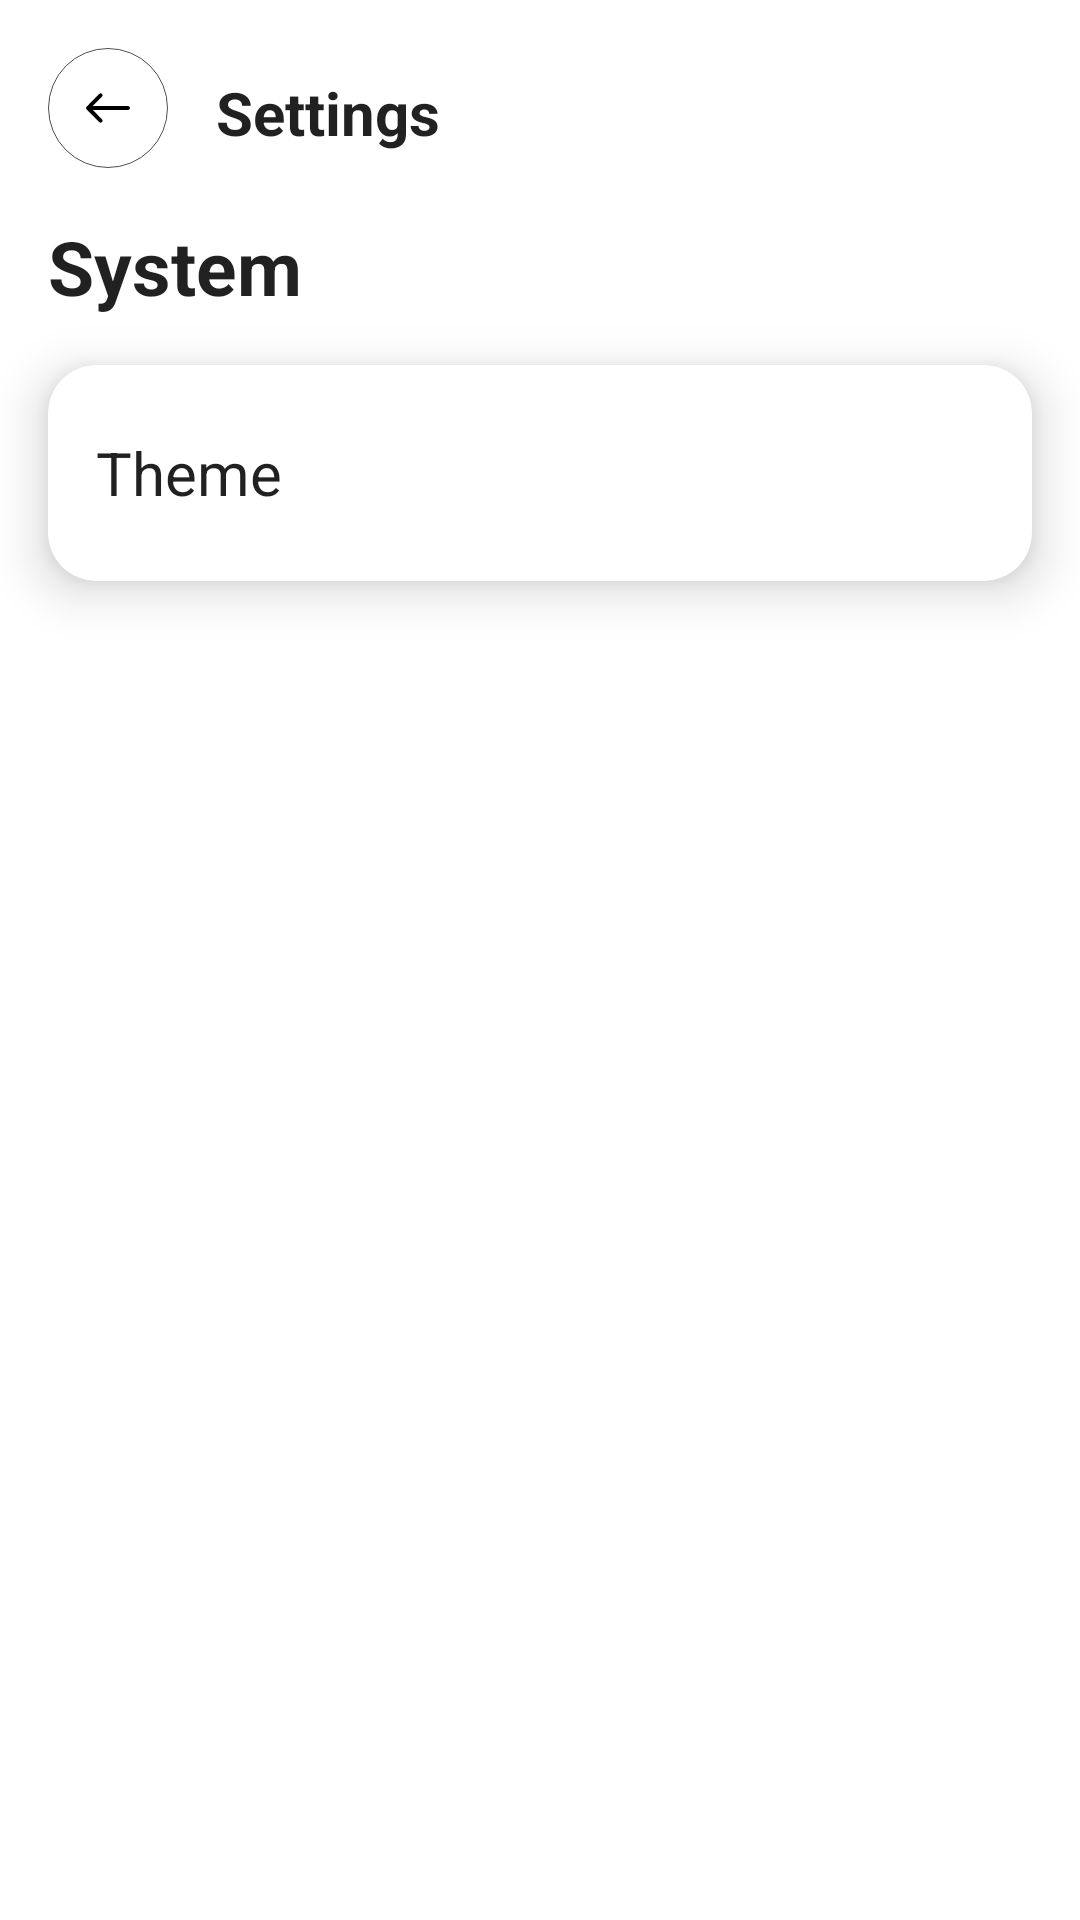

This screen was rendered from an Android layout file. Write that file and the resources it references.
<!-- AndroidManifest.xml: application theme Theme.WhatsDelete -->
<!-- res/layout/activity_settings.xml -->
<?xml version="1.0" encoding="utf-8"?>
<androidx.constraintlayout.widget.ConstraintLayout xmlns:android="http://schemas.android.com/apk/res/android"
    xmlns:app="http://schemas.android.com/apk/res-auto"
    xmlns:tools="http://schemas.android.com/tools"
    style="?attr/ar_background"
    android:layout_width="match_parent"
    android:layout_height="match_parent"
    tools:context=".ui.activity.SettingsActivity">

    <TextView
        android:id="@+id/textView2"
        android:layout_width="wrap_content"
        android:layout_height="wrap_content"
        android:layout_marginStart="16dp"
        android:layout_marginTop="16dp"
        android:text="@string/system_mes"
        android:textAppearance="@style/TextAppearance.AppCompat.Body1"
        android:textSize="25sp"
        android:textStyle="bold"
        app:layout_constraintStart_toStartOf="parent"
        app:layout_constraintTop_toBottomOf="@+id/back_button" />

    <ImageButton
        android:id="@+id/back_button"
        style="?attr/ar_chat_icon_background"
        android:layout_width="40dp"
        android:layout_height="40dp"
        android:layout_marginStart="16dp"
        android:layout_marginTop="16dp"
        android:background="@android:color/transparent"
        android:contentDescription="@string/des"
        android:scaleType="centerCrop"
        app:layout_constraintStart_toStartOf="parent"
        app:layout_constraintTop_toTopOf="parent" />

    <TextView
        android:id="@+id/settings_header_text_view"
        android:layout_width="wrap_content"
        android:layout_height="wrap_content"
        android:layout_marginStart="16dp"
        android:layout_marginTop="24dp"
        android:text="@string/settings_mes"
        android:textAppearance="@style/TextAppearance.AppCompat.Body1"
        android:textSize="20sp"
        android:textStyle="bold"
        app:layout_constraintStart_toEndOf="@+id/back_button"
        app:layout_constraintTop_toTopOf="parent" />

    <com.google.android.material.card.MaterialCardView
        android:id="@+id/theme_card_view"
        android:layout_width="0dp"
        android:layout_height="wrap_content"
        android:layout_marginStart="16dp"
        android:layout_marginTop="16dp"
        android:layout_marginEnd="16dp"
        app:cardCornerRadius="16dp"
        app:cardElevation="10dp"
        app:layout_constraintEnd_toEndOf="parent"
        app:layout_constraintStart_toStartOf="parent"
        app:layout_constraintTop_toBottomOf="@+id/textView2">

        <TextView
            android:layout_width="wrap_content"
            android:layout_height="wrap_content"
            android:layout_gravity="start|center"
            android:padding="16dp"
            android:text="@string/theme_mes"
            android:textAppearance="@style/TextAppearance.AppCompat.Body1"
            android:textSize="20sp" />

        <ImageView
            android:layout_width="40dp"
            android:layout_height="40dp"
            android:layout_gravity="end|center"
            android:layout_margin="16dp"
            android:contentDescription="@string/des"
            android:src="@drawable/ic_baseline_arrow_forward_24" />

    </com.google.android.material.card.MaterialCardView>

</androidx.constraintlayout.widget.ConstraintLayout>
<!-- resources referenced by this layout -->
<resources>
  <string name="des">Des</string>
  <string name="settings_mes">Settings</string>
  <string name="system_mes">System</string>
  <string name="theme_mes">Theme</string>
  <color name="colorPrimary">#18CA6A</color>
  <color name="colorPrimaryAccent">#5AEA80</color>
  <color name="teal_200">#FF03DAC5</color>
  <color name="teal_700">#FF018786</color>
  <color name="black">#FF000000</color>
  <color name="colorPrimaryDark">#19B15F</color>
  <style name="splash_background_light">
          <item name="android:background">@drawable/splash_background</item>
      </style>
  <style name="card_background_light">
          <item name="android:background">@drawable/card_background_board</item>
      </style>
  <style name="next_on_board_button_background_light">
          <item name="android:background">@drawable/image_button_frame</item>
      </style>
  <style name="ar_background_light">
          <item name="android:background">@color/white</item>
  
      </style>
  <style name="mr_background_chat_light">
          <item name="android:background">@color/colorPrimary</item>
  
      </style>
  <style name="mr_text_light">
          <item name="android:textColor">@color/black</item>
          <item name="android:tint">@color/dark_grey</item>
  
      </style>
  <style name="ar_def_background_light">
          <item name="android:background">@color/light_green</item>
      </style>
  <style name="ar_tab_indicator_light">
          <item name="android:background">@color/light_green</item>
          <item name="tabIndicatorColor">@color/colorPrimaryDark0</item>
      </style>
  <style name="ar_chat_icon_background_light">
          <item name="srcCompat">@drawable/ic_back_chat_button_light2</item>
      </style>
  <style name="mr_chat_icon_background_light">
          <item name="srcCompat">@drawable/ic_back_chat_button_light</item>
      </style>
  <!-- drawable card_background_board (drawable) -->
  <?xml version="1.0" encoding="utf-8"?>
  <shape xmlns:android="http://schemas.android.com/apk/res/android"
      android:shape="rectangle">
  
      <solid android:color="@color/colorPrimary" />
      <corners
          android:topLeftRadius="60dp"
          android:topRightRadius="60dp" />
  
  </shape>
  <color name="white">#FFFFFFFF</color>
  <color name="dark_grey">#111216</color>
  <color name="light_green">#18CA6A</color>
  <color name="colorPrimaryDark0">#035E1B</color>
  <!-- drawable ic_back_chat_button_light (drawable) -->
  <vector xmlns:android="http://schemas.android.com/apk/res/android"
      android:width="365dp"
      android:height="365dp"
      android:viewportWidth="365"
      android:viewportHeight="365">
    <path
        android:pathData="M164.136,139.736a6.052,6.052 0,0 1,0.046 8.522L136.068,176.465L243.197,176.465a6.021,6.021 0,0 1,0 12.042L136.068,188.507l28.16,28.206a6.1,6.1 0,0 1,-0.046 8.522,6 6,0 0,1 -8.476,-0.046L117.546,186.747h0a6.761,6.761 0,0 1,-1.251 -1.9,5.747 5.747,0 0,1 -0.463,-2.316A6.037,6.037 0,0 1,117.546 178.318L155.706,139.875A5.9,5.9 0,0 1,164.136 139.736Z"
        android:fillColor="#000000"/>
    <path
        android:pathData="M182.5,182.5m-181,0a181,181 0,1 1,362 0a181,181 0,1 1,-362 0"
        android:strokeWidth="3"
        android:fillColor="#00000000"
        android:strokeColor="#464646"/>
  </vector>
  <color name="dark_grey1">#4C4D50</color>
</resources>
